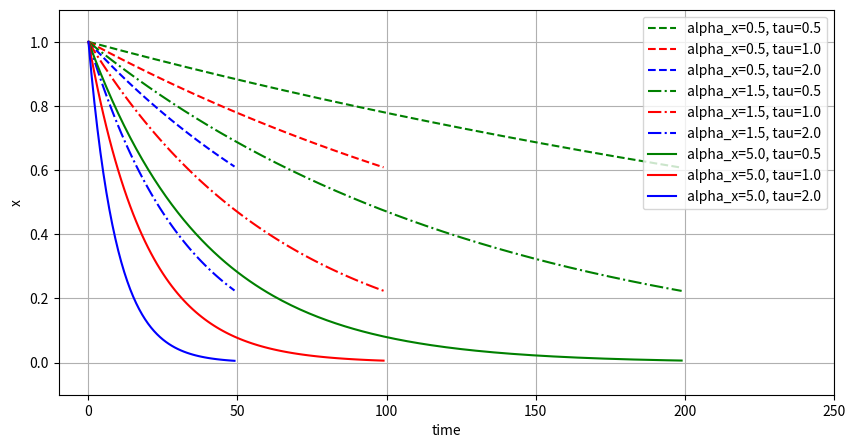

The matplotlib source for this figure:
# -*- coding: utf-8 -*-
'''
[redacted]
Email: [email redacted]
'''

#%% import package
import numpy as np

#%% define canonical system
class CanonicalSystem():
    def __init__(self, alpha_x=1.0, dt=0.01, type='discrete'):
        self.x = 1.0
        self.alpha_x = alpha_x
        self.dt = dt
        self.dmp_type = type

        if type == 'discrete':
            self.run_time = 1.0
        elif type == 'rhythmic':
            self.run_time = 2*np.pi
        else:
            print('Initialize Canonical system failed, can not recognize DMP type: ' + type)
        
        self.timesteps = round(self.run_time/self.dt)# timestep=500步
        self.reset_state()

    def run(self, **kwargs): # run to goal state
        if 'tau' in kwargs:
            timesteps = int(self.timesteps / kwargs['tau'])
        else:
            timesteps = self.timesteps

        self.reset_state()
        self.x_track = np.zeros(timesteps)

        if self.dmp_type == 'discrete':
            for t in range(timesteps):
                self.x_track[t] = self.x
                self.step_discrete(**kwargs)
        elif self.dmp_type == 'rhythmic':
            for t in range(timesteps):
                self.x_track[t] = self.x
                self.step_rhythmic(**kwargs)

        return self.x_track
    
    def reset_state(self): # reset state
        self.x = 1.0 #注意discrete是从1到0；rhythmic是从1到1+2pi，按常规应该0到2pi，但是这样也没有什么影响

    def step_discrete(self, tau=1.0):
        dx = -self.alpha_x*self.x*self.dt
        self.x += tau*dx
        return self.x

    def step_rhythmic(self, tau=1.0):
        self.x += tau*self.dt
        return self.x


#%% test code
if __name__ == "__main__":
    import matplotlib.pyplot as plt

    cs_1 = CanonicalSystem(alpha_x=0.5, dt=0.01)
    x_track_1 = cs_1.run(tau=0.5)
    x_track_2 = cs_1.run(tau=1.0)
    x_track_3 = cs_1.run(tau=2.0)

    cs_2 = CanonicalSystem(alpha_x=1.5, dt=0.01)
    x_track_4 = cs_2.run(tau=0.5)
    x_track_5 = cs_2.run(tau=1.0)
    x_track_6 = cs_2.run(tau=2.0)

    cs_3 = CanonicalSystem(alpha_x=5.0, dt=0.01)
    x_track_7 = cs_3.run(tau=0.5)
    x_track_8 = cs_3.run(tau=1.0)
    x_track_9 = cs_3.run(tau=2.0)

    plt.figure(figsize=(10, 5))
    plt.plot(x_track_1, 'g--', label='alpha_x=0.5, tau=0.5')
    plt.plot(x_track_2, 'r--', label='alpha_x=0.5, tau=1.0')
    plt.plot(x_track_3, 'b--', label='alpha_x=0.5, tau=2.0')

    plt.plot(x_track_4, 'g-.', label='alpha_x=1.5, tau=0.5')
    plt.plot(x_track_5, 'r-.', label='alpha_x=1.5, tau=1.0')
    plt.plot(x_track_6, 'b-.', label='alpha_x=1.5, tau=2.0')

    plt.plot(x_track_7, 'g', label='alpha_x=5.0, tau=0.5')
    plt.plot(x_track_8, 'r', label='alpha_x=5.0, tau=1.0')
    plt.plot(x_track_9, 'b', label='alpha_x=5.0, tau=2.0')

    plt.legend()
    plt.grid()
    plt.xlabel('time')
    plt.ylabel('x')
    plt.xlim(-10, 250)
    plt.ylim(-0.1, 1.1)
    plt.show()
